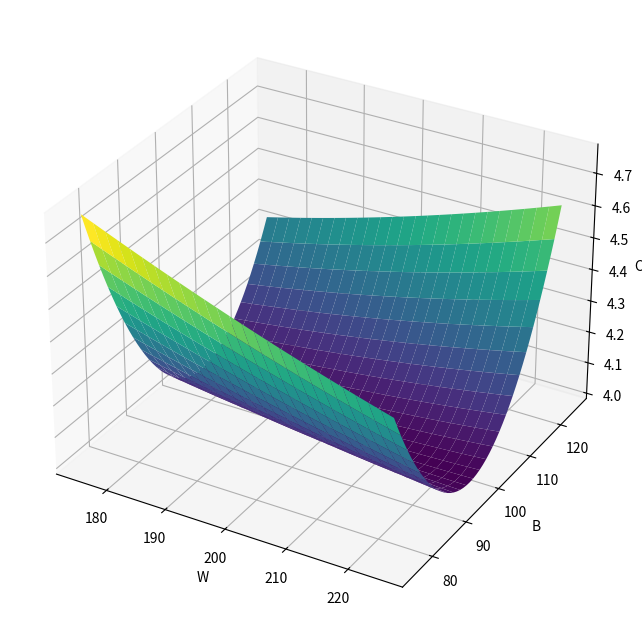
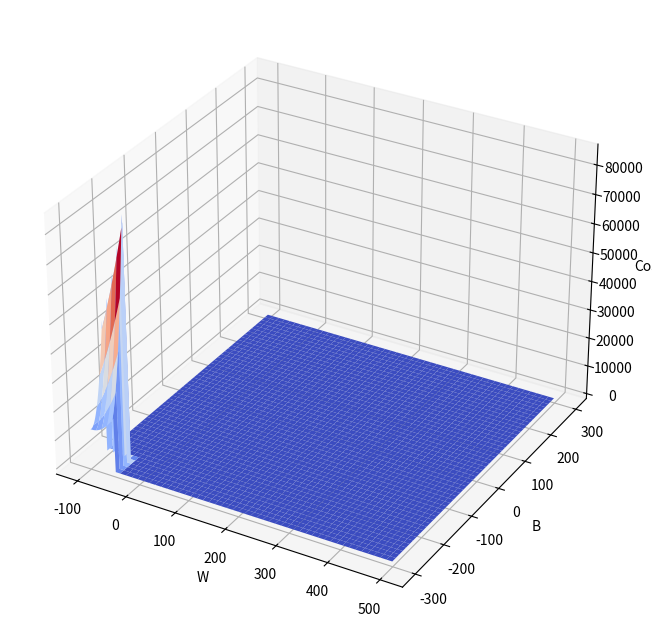

These charts were generated, in order, by the following Python code:
import numpy as np
import matplotlib.pyplot as plt
import time


def compute_cost(x, y, w, b):
    y_hat = w * x + b
    cost = np.mean(np.sum((y_hat - y)**2)) / 2
    return cost


np.random.seed(43)
w = 200
b = 100
x = np.linspace(0, 10, 500)
y = w * x + b
y1 = np.array([np.random.randn()*400 + y[i] for i in range(len(x))])

ws = np.array(range(175, 226))
bs = np.array(range(75, 126))


j_wb = np.zeros((len(ws), len(bs)))
for i, w in enumerate(ws):
    for j, b in enumerate(bs):
        cost = compute_cost(x, y1, w, b)
        j_wb[i, j] = cost


W, B = np.meshgrid(ws, bs)
fig = plt.figure(figsize=(10, 8))
ax = fig.add_subplot(111, projection='3d')
ax.plot_surface(W, B, j_wb, cmap='viridis')

ax.set_xlabel('W')
ax.set_ylabel('B')
ax.set_zlabel('Cost')

plt.show()


x_train = np.array([1.0, 1.7, 2.0, 2.5, 3.0, 3.2])
y_train = np.array([250, 300, 480,  430,   630, 730,])


ws1 = np.array([i for i in range(-100, 500)])
bs1 = np.array([i for i in range(-300, 300)])
print(len(ws1))
print(len(bs1))
"""
600
600
"""

y_hat = np.zeros((len(ws1), len(bs1)))

for i, w in enumerate(ws):
    for j, b in enumerate(bs):
        cost1 = compute_cost(x_train, y_train, w, b)
        y_hat[i, j] = cost1


w1, b1 = np.meshgrid(ws1, bs1)
fig = plt.figure(figsize=(10, 8))
ax = fig.add_subplot(111, projection='3d')
ax.plot_surface(w1, b1, y_hat, cmap='coolwarm')
ax.set_xlabel('W')
ax.set_ylabel('B')
ax.set_zlabel('Cost')
ax.set_label("Cost Function")

plt.show()


np.random.seed(1)
a = np.random.rand(10000000)  # very large arrays
b = np.random.rand(10000000)

tic = time.time()  # capture start time
c = np.dot(a, b)
toc = time.time()  # capture end time


print(f"my_dot(a, b) =  {c:.4f}")
print(f"loop version duration: {1000*(toc-tic):.4f} ms ")

del(a)
del(b)  #remove these big arrays from memory
